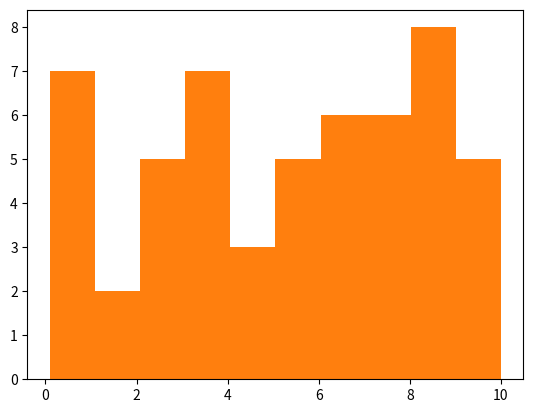

Python code for this plot: (Note: this script raises an exception after producing the figure.)
import matplotlib.pyplot as plt
import numpy as np
import time
import random


def hi(arr):
    d={}
    for i in range(len(arr)):
        if arr[i] in d:
            d[arr[i]]=d[arr[i]]+1
        else:
            d[arr[i]]=1
    return d


def his(arr,a):
    mi=min(arr)
    ma=max(arr)
    h=(ma-mi)
    coef=h/a
    b=np.zeros(a)
    
    for i in range(len(arr)):
        pos =int((arr[i]-mi)/coef)
        b[min(pos,a-1)]+=1
        
    c=np.arange(mi,ma,a)
    print(c,b)
    f=[]
    f.append(c)
    f.append(b)
    return b,c
        
    
    
    


a = [0.2,0.2,0.1,0.5]
for i in range(50):
    a.append(random.randint(1,10))

start_time = time.time()

value_counts = plt.hist(a, width=0.9)
plt.hist(a)
plt.show()
print("--- %s seconds ---" % (time.time() - start_time))
#--- 0.1678144931793213 seconds ---

#start_time = time.time()
#d=hi(a)
#sorted_tuple = sorted(d.items(), key=lambda x: x[0])
#d=dict(sorted_tuple)

#numbers = list(d.keys())
#amountOfNumbers= list(d.values())

#plt.bar(list(d),amountOfNumbers,width = 0.4)
#plt.show()
#print("--- %s seconds ---" % (time.time() - start_time))
#--- 0.12401819229125977 seconds ---

b,c = his(a,4)
plt.bar(b,c,width = 0.4)
plt.show()


